Labelled photos from "images_part", an image-classification folder in erythropygia/CNN-FashionModel. The possible labels are: gomlek, pantolon, t-shirt.

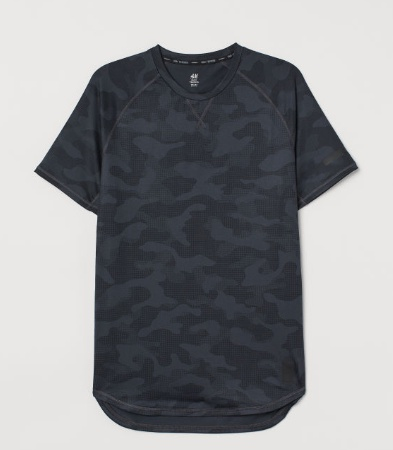
Label: t-shirt

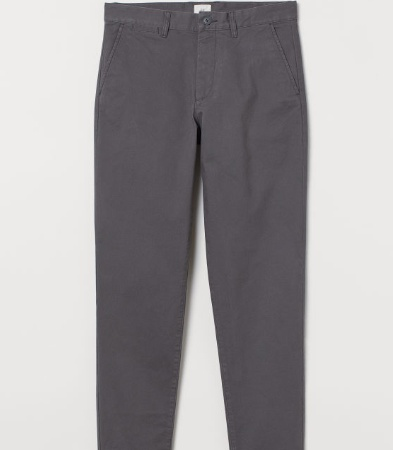
Label: pantolon

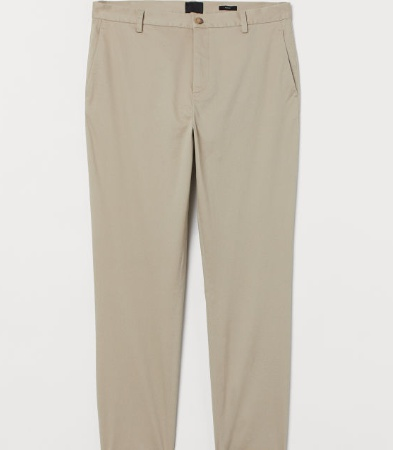
Label: pantolon

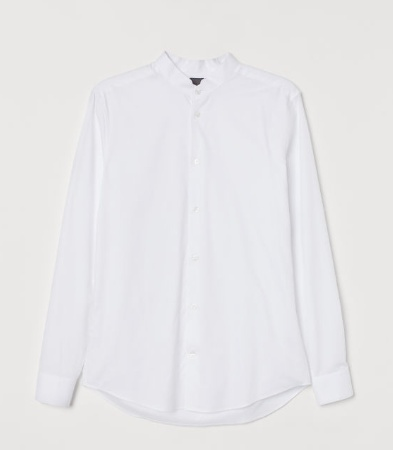
Label: gomlek

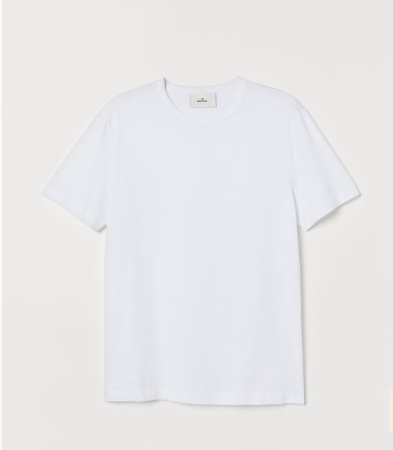
Label: t-shirt

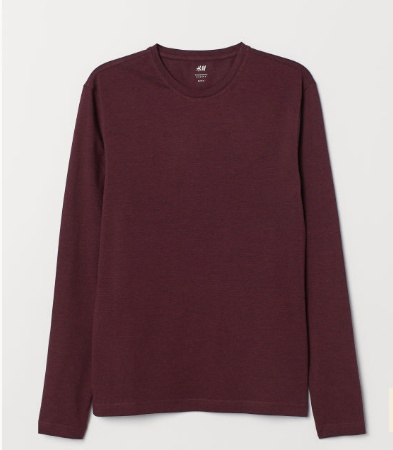
Label: t-shirt
